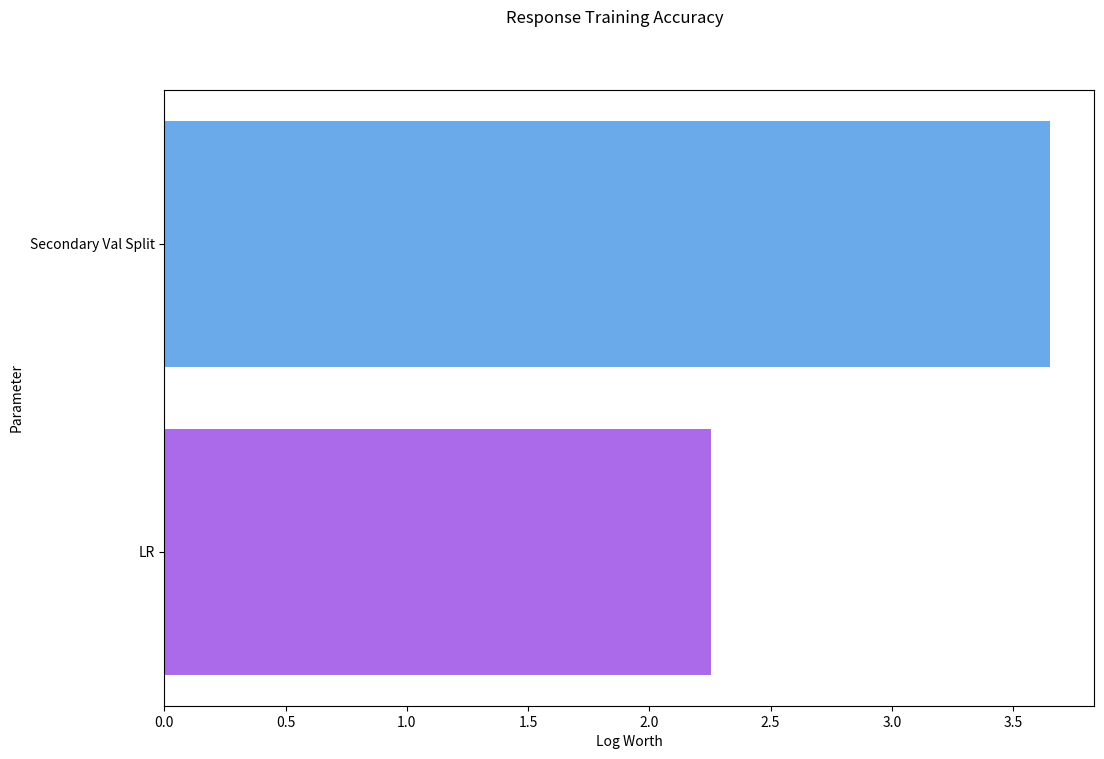

This chart was generated by the following Python code: (Note: this script raises an exception after producing the figure.)
import numpy as np
import seaborn as sns
import pandas as pd
import matplotlib.pyplot as plt

p = [0.000223, 0.00557]
log_worth = [3.652, 2.254]
param = ['Secondary Val Split', 'LR']

df = pd.DataFrame({'P Value': p, 'Log Worth':log_worth, 'Parameter':param})

plt.figure(figsize=(12,8))
sns.barplot(data = df, x = 'Log Worth', y = 'Parameter', hue = 'Parameter', palette='cool')
plt.suptitle('Response Training Accuracy')
plt.savefig( r'/Users/trentstarkey/Desktop/Classifier_AVOVA_train.png')
